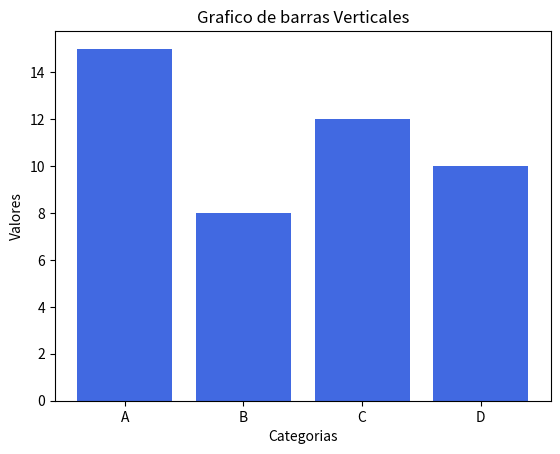

Python code for this plot:
import matplotlib.pyplot as plt

# datos 
categorias = ["A", "B", "C", "D"]
valores = [15, 8, 12, 10]

# grafico de barras verticales
plt.bar(categorias, valores, color="royalblue")

# personalizar 
plt.xlabel("Categorias")
plt.ylabel("Valores")
plt.title("Grafico de barras Verticales")

# mostrar el grafico
plt.show()